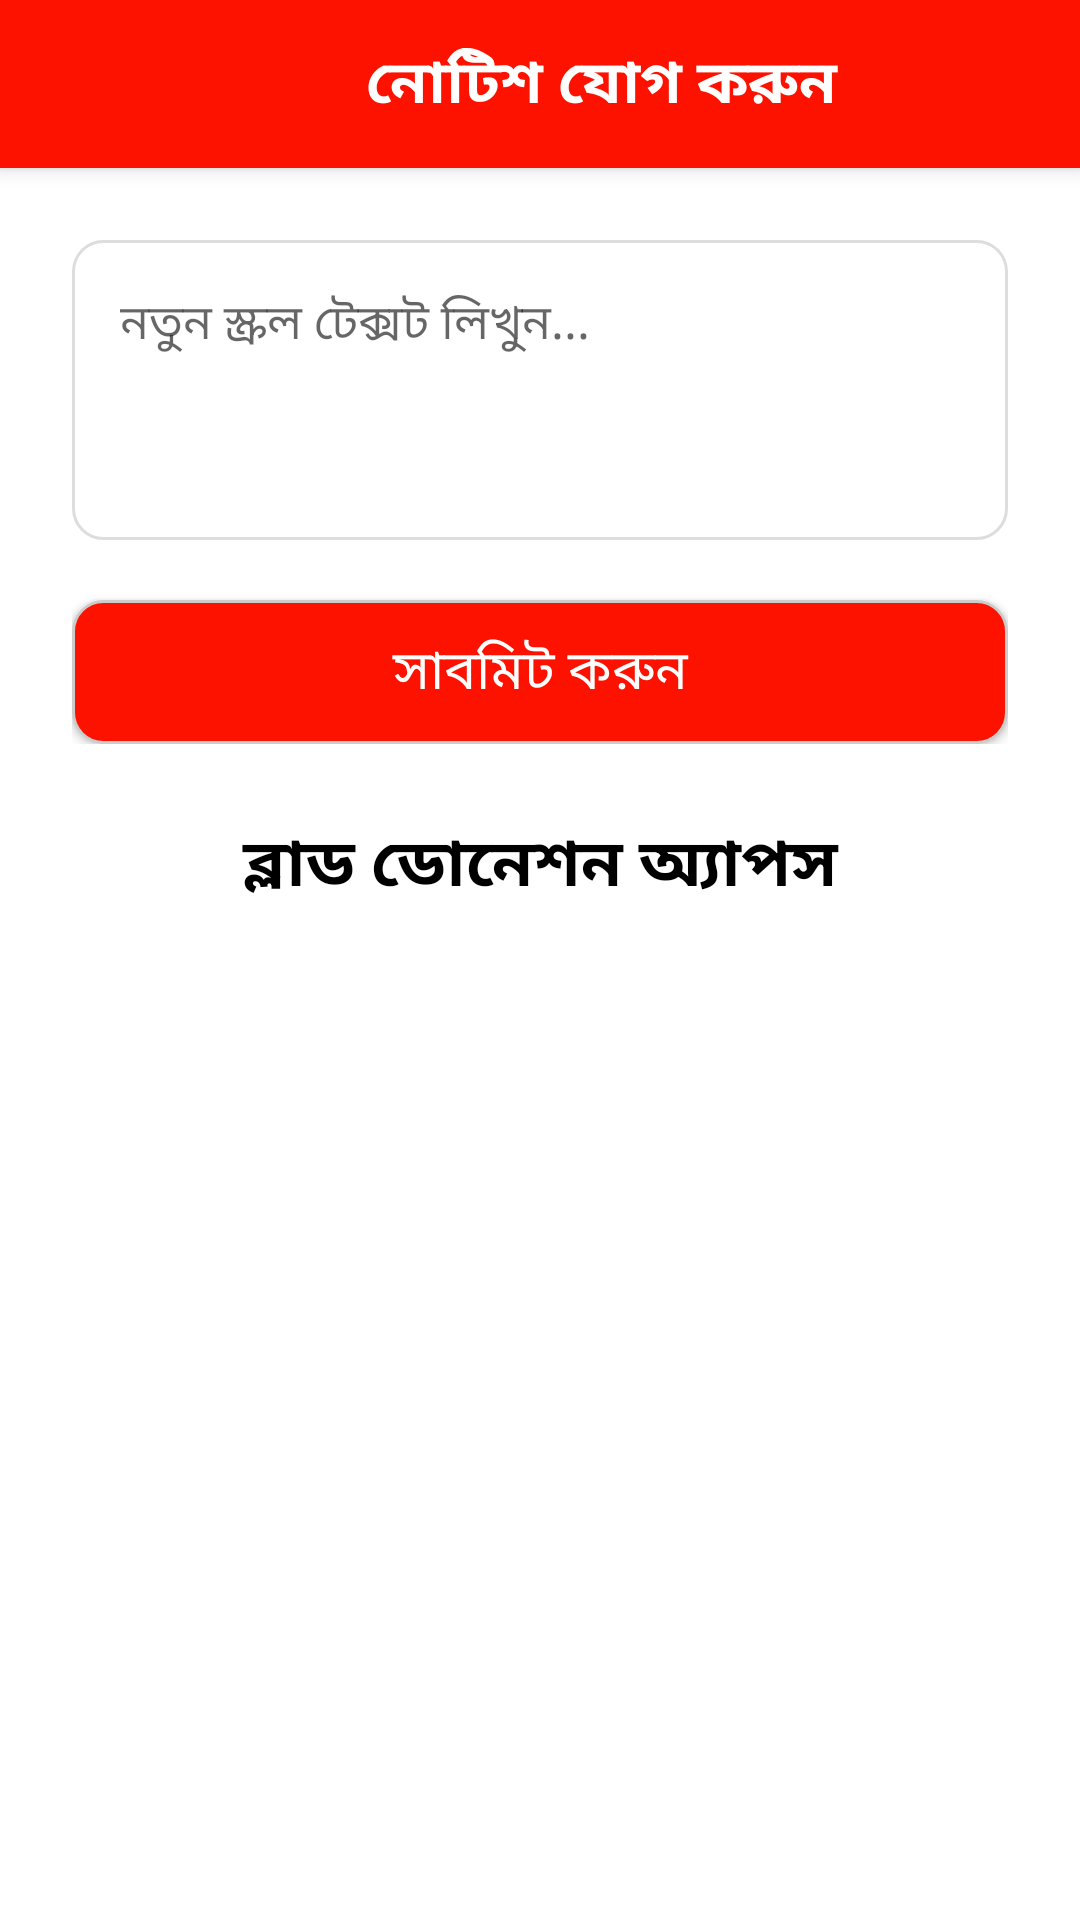

The Android layout XML behind this screen, and the referenced resources:
<!-- AndroidManifest.xml: application theme Theme.BloodDonationApp -->
<!-- res/layout/activity_notice.xml -->
<?xml version="1.0" encoding="utf-8"?>
<LinearLayout xmlns:android="http://schemas.android.com/apk/res/android"
    xmlns:app="http://schemas.android.com/apk/res-auto"
    xmlns:tools="http://schemas.android.com/tools"
    android:id="@+id/main"
    android:layout_width="match_parent"
    android:layout_height="match_parent"
    android:orientation="vertical"
    tools:context=".admin.screen.Notice">

    
    <androidx.appcompat.widget.Toolbar
        android:layout_width="match_parent"
        android:layout_height="?attr/actionBarSize"
        android:background="@color/red"
        android:elevation="4dp">

        <ImageView
            android:id="@+id/backButton"
            android:layout_width="25dp"
            android:layout_height="25dp"
            android:src="@drawable/baseline_arrow_back_ios_24" />


        <TextView
            android:id="@+id/textView"
            android:layout_width="match_parent"
            android:layout_height="wrap_content"
            android:layout_marginTop="5dp"
            android:gravity="center"
            android:fontFamily="@font/hind"
            android:text="নোটিশ যোগ করুন"
            android:textColor="@color/white"
            android:textSize="20sp"
            android:textStyle="bold" />
    </androidx.appcompat.widget.Toolbar>


    <LinearLayout
        android:orientation="vertical"
        android:padding="24dp"
        android:layout_width="match_parent"
        android:layout_height="wrap_content"
        android:background="#FFFFFF">

        <EditText
            android:id="@+id/editMarqueeText"
            android:hint="নতুন স্ক্রল টেক্সট লিখুন..."
            android:layout_width="match_parent"
            android:fontFamily="@font/hind"
            android:layout_height="wrap_content"
            android:minHeight="100dp"
            android:gravity="top|start"
            android:background="@drawable/edittext_bg"
            android:padding="16dp"
            android:textSize="16sp"
            android:textColor="#000000"
            android:inputType="textMultiLine" />

        <Button
            android:id="@+id/btnSubmitText"
            android:layout_marginTop="20dp"
            android:layout_width="match_parent"
            android:layout_height="wrap_content"
            android:fontFamily="@font/hind"
            android:text="সাবমিট করুন"
           android:background="@drawable/btn_bg"
            android:textColor="#FFFFFF"
            android:textSize="18sp" />
    </LinearLayout>

    <TextView
        android:id="@+id/textMarquee"
        android:layout_width="match_parent"
        android:layout_gravity="center"
        android:gravity="center"
        android:layout_height="wrap_content"
        android:text="@string/app_name"
        android:fontFamily="@font/hind"
        android:textStyle="bold"
        android:textSize="22sp"
        android:textColor="@color/black"/>


</LinearLayout>
<!-- resources referenced by this layout -->
<resources>
  <color name="black">#FF000000</color>
  <color name="red">#FD1200</color>
  <color name="white">#FFFFFFFF</color>
  <!-- drawable btn_bg (drawable) -->
  <shape xmlns:android="http://schemas.android.com/apk/res/android">
      <solid android:color="@color/red" />
      <stroke android:width="1dp" android:color="#CCCCCC" />
      <corners android:radius="10dp" />
  </shape>
  <!-- drawable edittext_bg (drawable) -->
  <?xml version="1.0" encoding="utf-8"?>
  <shape xmlns:android="http://schemas.android.com/apk/res/android"
      android:shape="rectangle">
  
      
      <solid android:color="#FFFFFF" />
  
      
      <corners android:radius="10dp" />
  
      
      <stroke
          android:width="1dp"
          android:color="#DDDDDD" />
  </shape>
  <string name="app_name">ব্লাড ডোনেশন অ্যাপস</string>
  <style name="Theme.BloodDonationApp" parent="Base.Theme.BloodDonationApp" />
  <style name="Base.Theme.BloodDonationApp" parent="Theme.MaterialComponents.DayNight.NoActionBar">
          
          
          <item name="android:windowIsTranslucent">true</item>
          
          <item name="colorPrimary">@color/red</item>
          <item name="colorPrimaryVariant">@color/red</item>
          <item name="colorOnPrimary">@color/white</item>
          
          <item name="colorSecondary">@color/teal_200</item>
          <item name="colorSecondaryVariant">@color/teal_700</item>
          <item name="colorOnSecondary">@color/black</item>
          
          <item name="android:statusBarColor">?attr/colorPrimaryVariant</item>
  
  
  
      </style>
  <color name="teal_200">#FF03DAC5</color>
  <color name="teal_700">#FF018786</color>
</resources>
